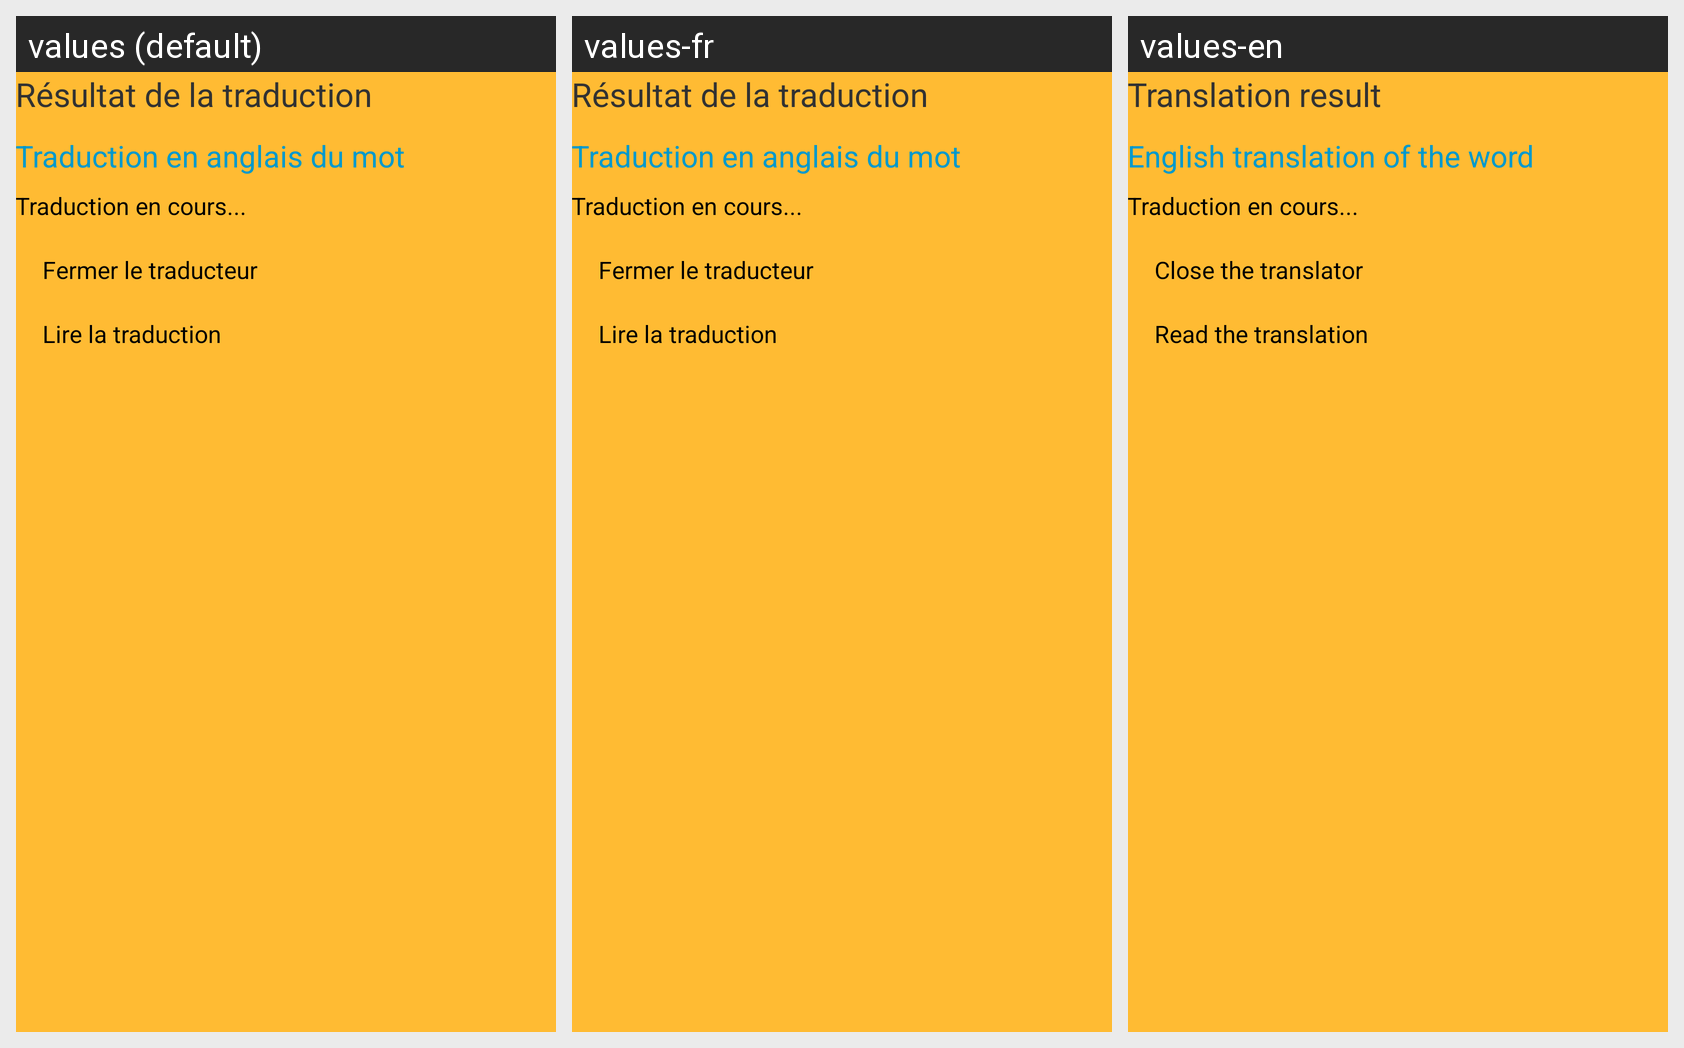

For this localized Android screen grid, give each drawn string resource with its value in every locale shown.
Android screen res/layout/activity_child.xml rendered under 3 locales, left to right: values (default), values-fr, values-en. Device: Nexus 5 (rendered at 1080×1920; each locale shown at half size, 540×960, under a caption strip naming it); theme AppTheme.
Strings drawn on this screen, with the default value and each locale's value (text and hints the layout hard-codes appear in the picture but are not listed):

txtAccueilChild
  values: Résultat de la traduction
  values-fr: Résultat de la traduction
  values-en: Translation result

txt_Titre1Child
  values: Traduction en anglais du mot
  values-fr: Traduction en anglais du mot
  values-en: English translation of the word

txt_enter_your_motChild
  values: Traduction en cours...
  values-fr: Traduction en cours...
  values-en: Traduction en cours...

txt_motSourceChild
  values: Traduction en cours...
  values-fr: Traduction en cours...
  values-en: Traduction en cours...

btnRetourChild
  values: Fermer le traducteur
  values-fr: Fermer le traducteur
  values-en: Close the translator

btnTraduireChild
  values: Lire la traduction
  values-fr: Lire la traduction
  values-en: Read the translation
